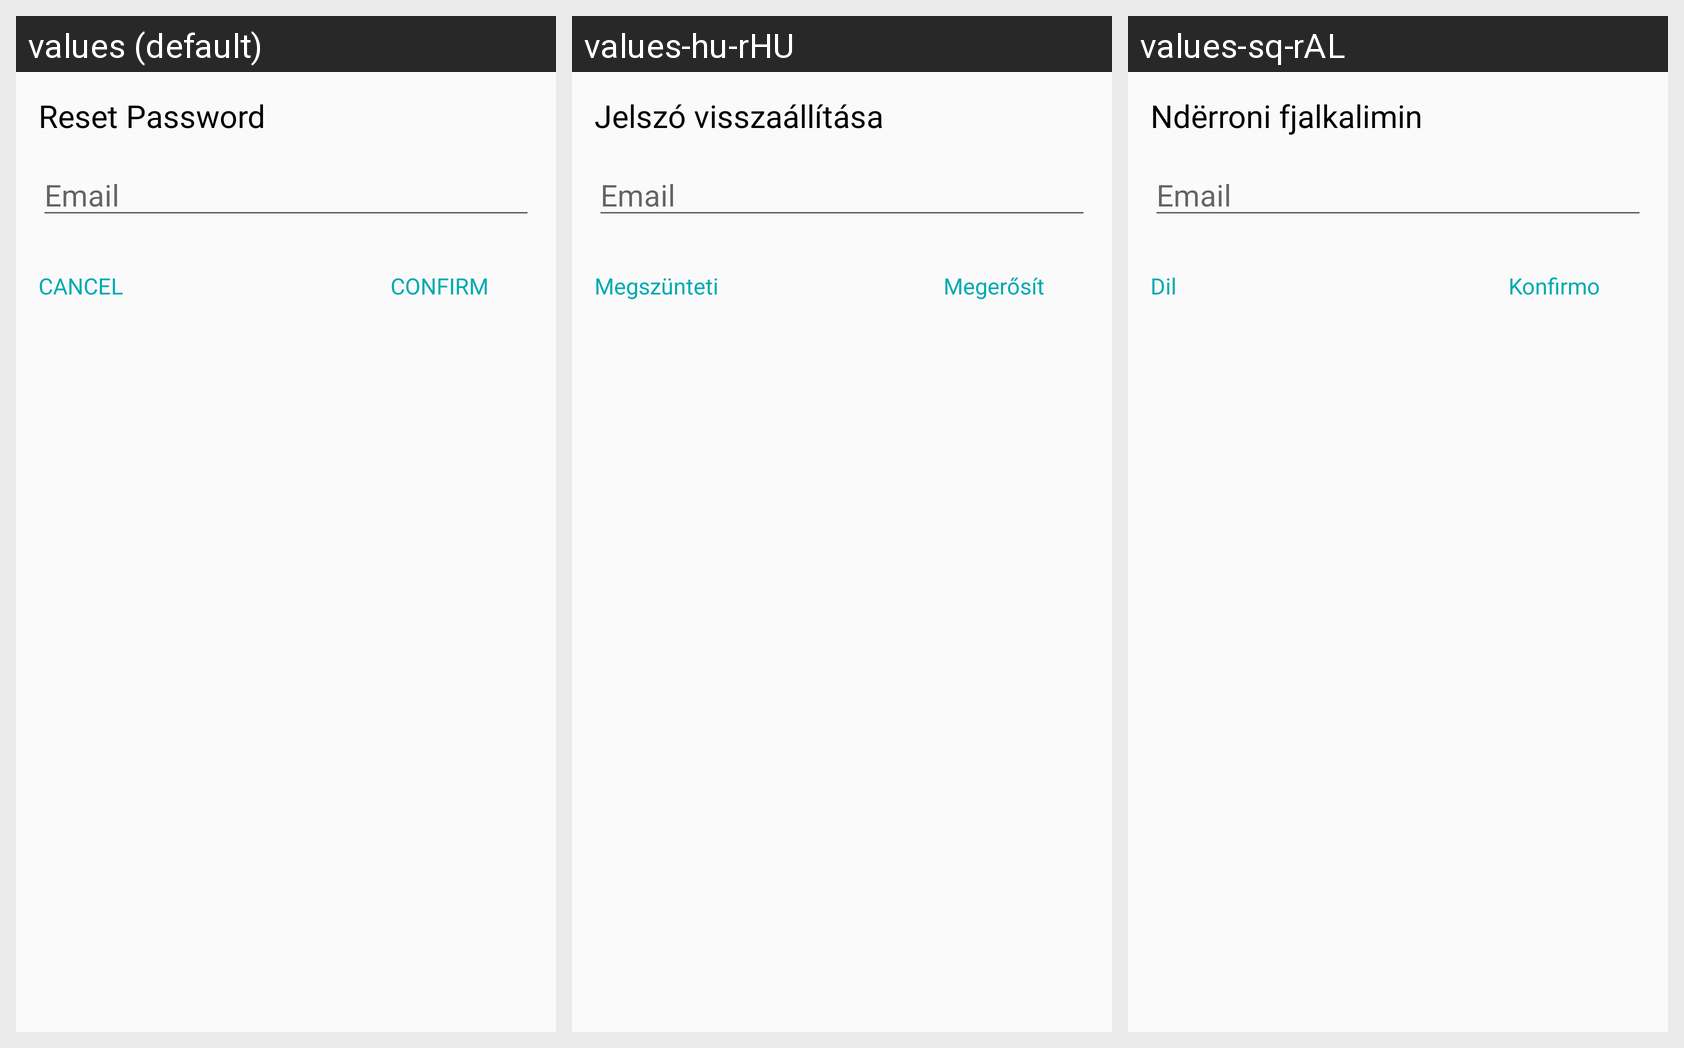

For this localized Android screen grid, give each drawn string resource with its value in every locale shown.
Android screen res/layout/dialog_resetpassword.xml rendered under 3 locales, left to right: values (default), values-hu-rHU, values-sq-rAL. Device: Nexus 5 (rendered at 1080×1920; each locale shown at half size, 540×960, under a caption strip naming it); theme AppTheme.
Strings drawn on this screen, with the default value and each locale's value (text and hints the layout hard-codes, and strings that could not be matched under every locale, appear in the picture but are not listed):

reset_password
  values: Reset Password
  values-hu-rHU: Jelszó visszaállítása
  values-sq-rAL: Ndërroni fjalkalimin

email
  values: Email
  values-hu-rHU: Email
  values-sq-rAL: Email

confirm
  values: CONFIRM
  values-hu-rHU: Megerősít
  values-sq-rAL: Konfirmo

cancel
  values: CANCEL
  values-hu-rHU: Megszünteti
  values-sq-rAL: Dil
